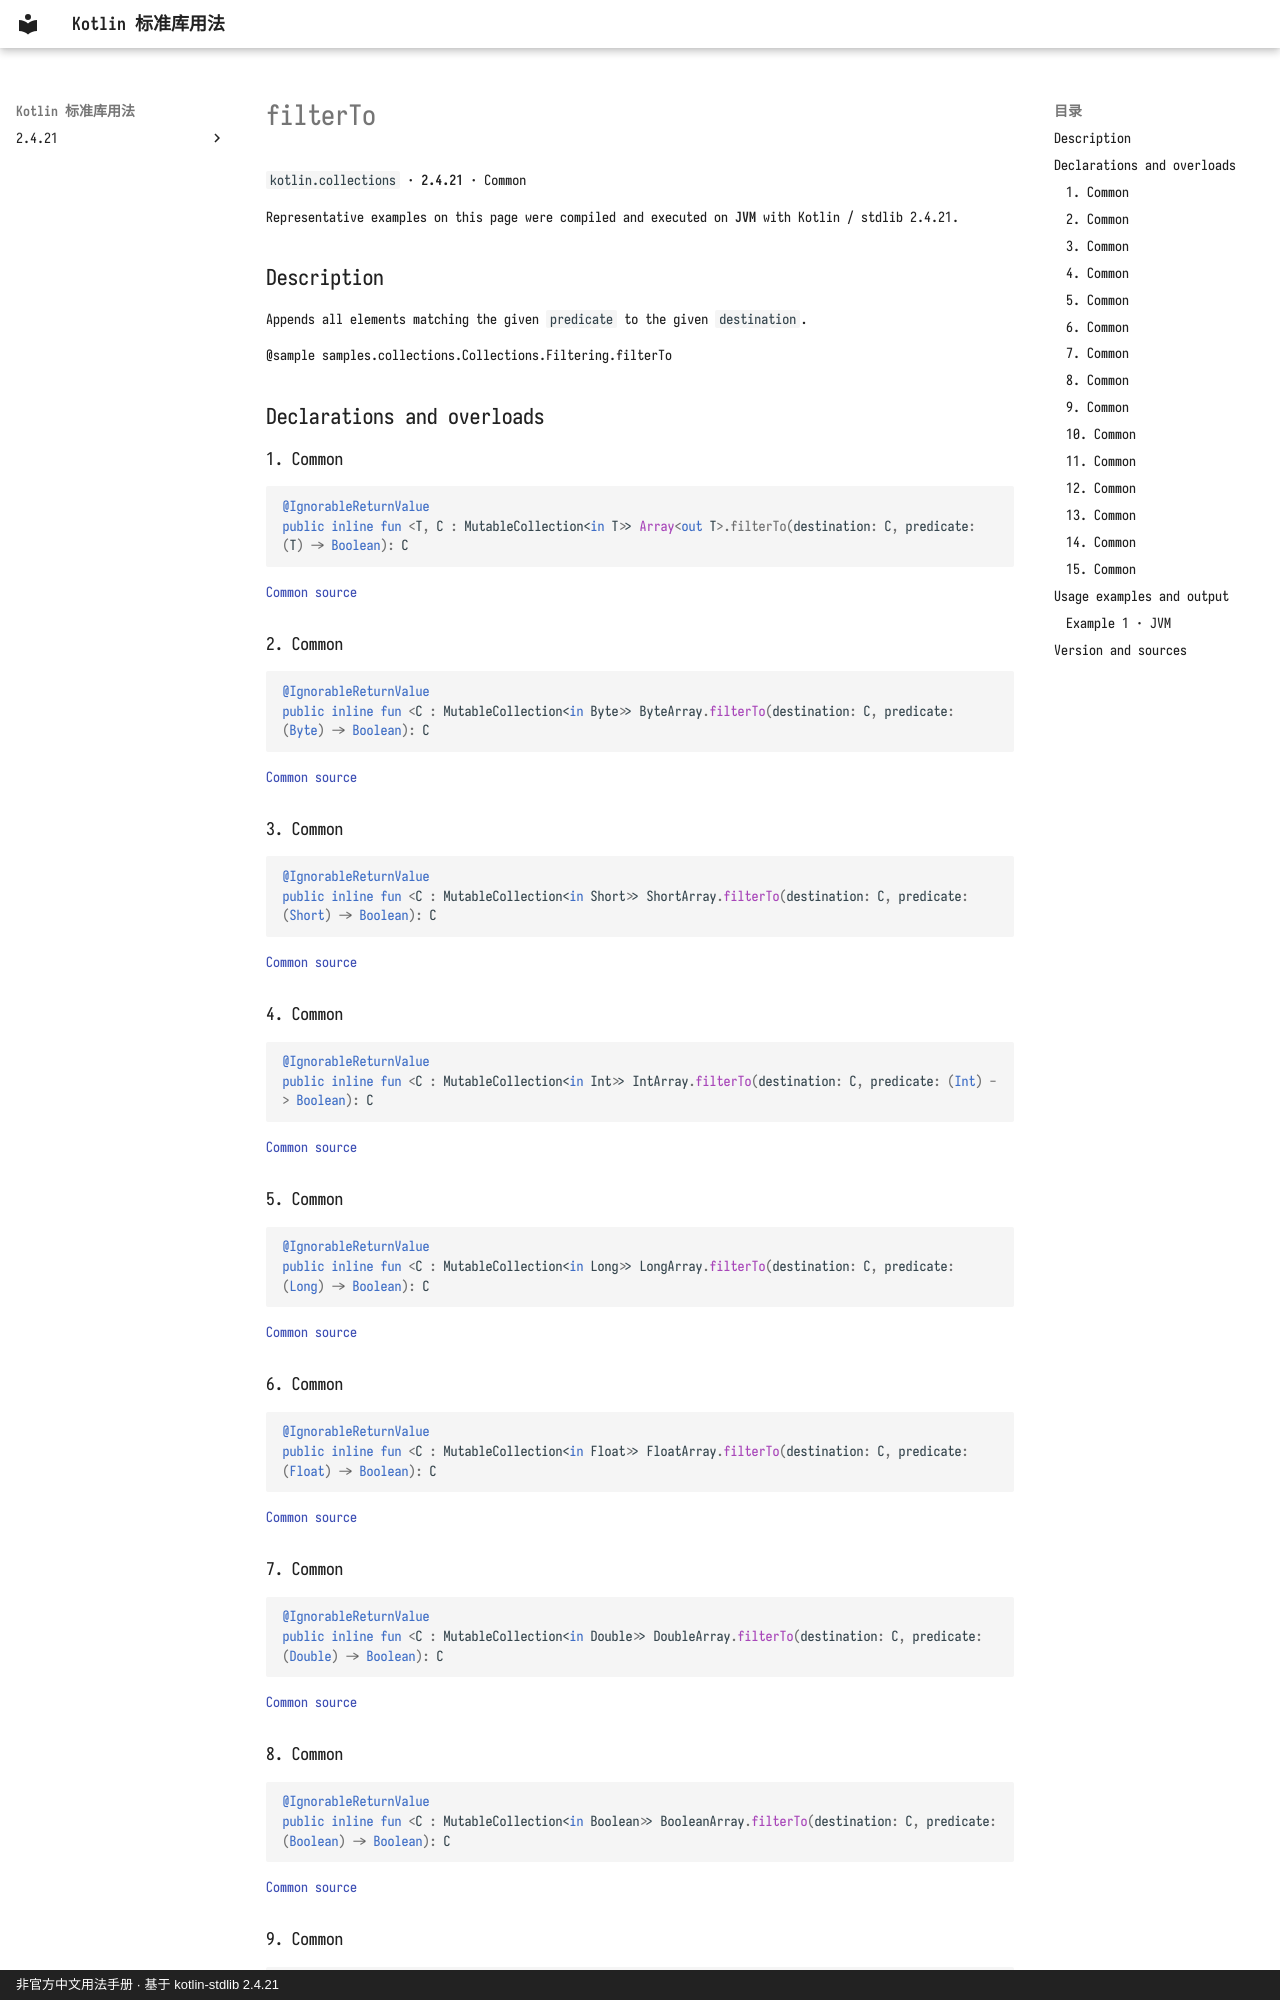

repository: oooooooko/kotlin-stdlib-docs · page: en/api/kotlin.collections/filterto--a0f5e4fd/index.html · generator: mkdocs · copyright: 非官方中文用法手册 · 基于 kotlin-stdlib 2.4.21

# filterTo

`kotlin.collections` · **2.4.21** · Common

Representative examples on this page were compiled and executed on **JVM** with Kotlin / stdlib 2.4.21.

## Description

Appends all elements matching the given `predicate` to the given `destination`.

@sample samples.collections.Collections.Filtering.filterTo

## Declarations and overloads

### 1. Common

```kotlin
@IgnorableReturnValue
public inline fun <T, C : MutableCollection<in T>> Array<out T>.filterTo(destination: C, predicate: (T) -> Boolean): C
```

[Common source](https://github.com/JetBrains/kotlin/blob/v2.4.21/libraries/stdlib/common/src/generated/_Arrays.kt#L4467)

### 2. Common

```kotlin
@IgnorableReturnValue
public inline fun <C : MutableCollection<in Byte>> ByteArray.filterTo(destination: C, predicate: (Byte) -> Boolean): C
```

[Common source](https://github.com/JetBrains/kotlin/blob/v2.4.21/libraries/stdlib/common/src/generated/_Arrays.kt#L4478)

### 3. Common

```kotlin
@IgnorableReturnValue
public inline fun <C : MutableCollection<in Short>> ShortArray.filterTo(destination: C, predicate: (Short) -> Boolean): C
```

[Common source](https://github.com/JetBrains/kotlin/blob/v2.4.21/libraries/stdlib/common/src/generated/_Arrays.kt#L4489)

### 4. Common

```kotlin
@IgnorableReturnValue
public inline fun <C : MutableCollection<in Int>> IntArray.filterTo(destination: C, predicate: (Int) -> Boolean): C
```

[Common source](https://github.com/JetBrains/kotlin/blob/v2.4.21/libraries/stdlib/common/src/generated/_Arrays.kt#L4500)

### 5. Common

```kotlin
@IgnorableReturnValue
public inline fun <C : MutableCollection<in Long>> LongArray.filterTo(destination: C, predicate: (Long) -> Boolean): C
```

[Common source](https://github.com/JetBrains/kotlin/blob/v2.4.21/libraries/stdlib/common/src/generated/_Arrays.kt#L4511)

### 6. Common

```kotlin
@IgnorableReturnValue
public inline fun <C : MutableCollection<in Float>> FloatArray.filterTo(destination: C, predicate: (Float) -> Boolean): C
```

[Common source](https://github.com/JetBrains/kotlin/blob/v2.4.21/libraries/stdlib/common/src/generated/_Arrays.kt#L4522)

### 7. Common

```kotlin
@IgnorableReturnValue
public inline fun <C : MutableCollection<in Double>> DoubleArray.filterTo(destination: C, predicate: (Double) -> Boolean): C
```

[Common source](https://github.com/JetBrains/kotlin/blob/v2.4.21/libraries/stdlib/common/src/generated/_Arrays.kt#L4533)

### 8. Common

```kotlin
@IgnorableReturnValue
public inline fun <C : MutableCollection<in Boolean>> BooleanArray.filterTo(destination: C, predicate: (Boolean) -> Boolean): C
```

[Common source](https://github.com/JetBrains/kotlin/blob/v2.4.21/libraries/stdlib/common/src/generated/_Arrays.kt#L4544)
